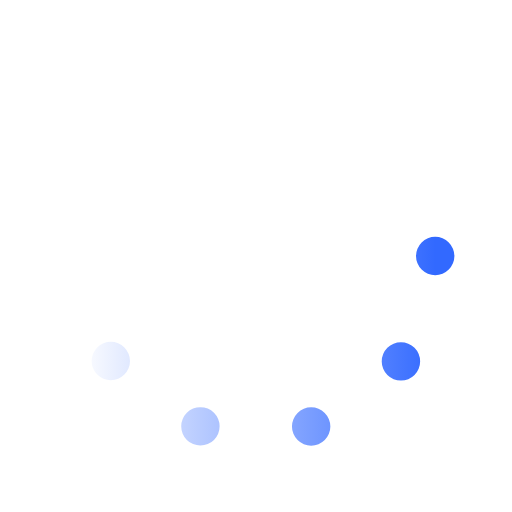
t = 0.00 s
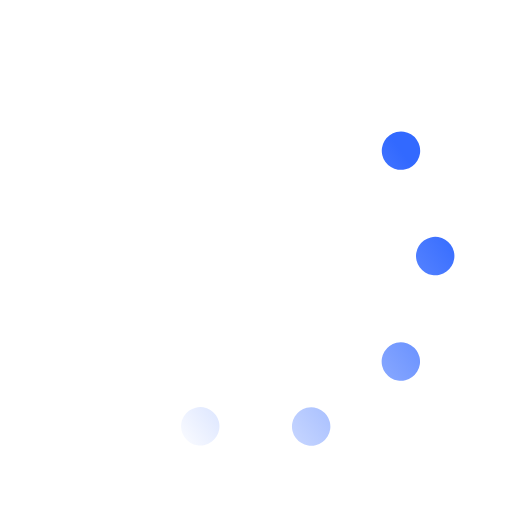
t = 0.33 s
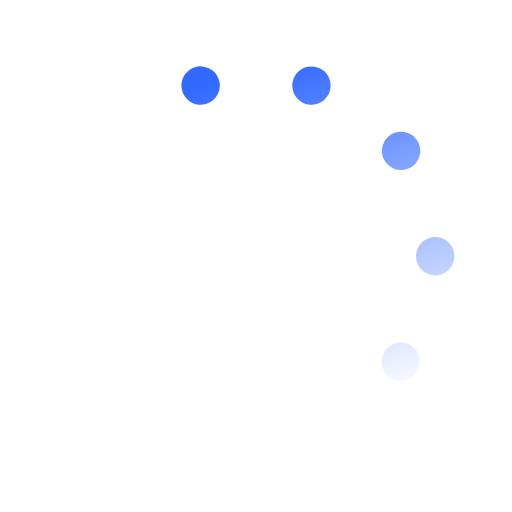
t = 0.67 s
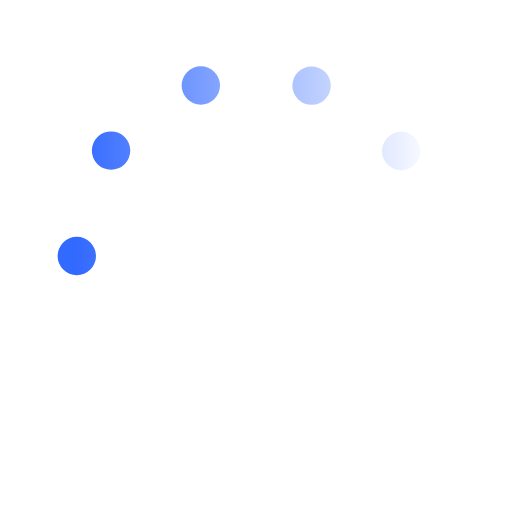
t = 1.00 s
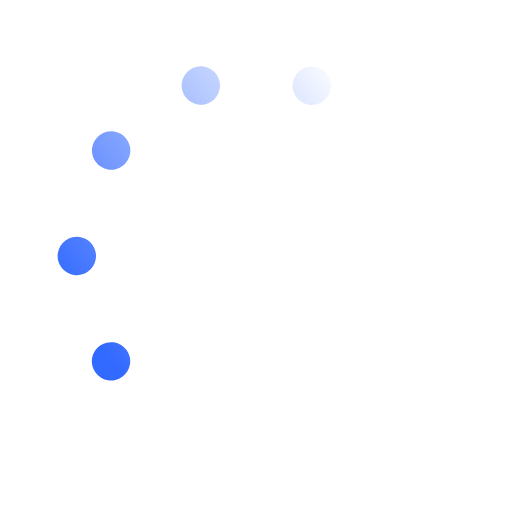
t = 1.33 s
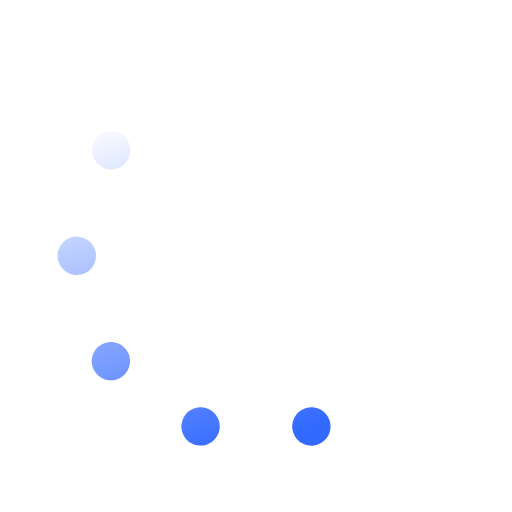
t = 1.67 s

The animated SVG that drew these frames (rendered in a browser with its animation timeline set to each time). Animation: 1 SMIL element (animateTransform=1); one cycle of 2.00 s, repeats indefinitely.

<svg xmlns='http://www.w3.org/2000/svg' viewBox='0 0 200 200'><linearGradient id='a1'><stop offset='0' stop-color='#3269FF' stop-opacity='0'></stop><stop offset='1' stop-color='#3269FF'></stop></linearGradient><circle fill='none' stroke='url(#a1)' stroke-width='15' stroke-linecap='round' stroke-dasharray='0 44 0 44 0 44 0 44 0 360' cx='100' cy='100' r='70' transform-origin='center'><animateTransform type='rotate' attributeName='transform' calcMode='discrete' dur='2' values='360;324;288;252;216;180;144;108;72;36' repeatCount='indefinite'></animateTransform></circle></svg>
